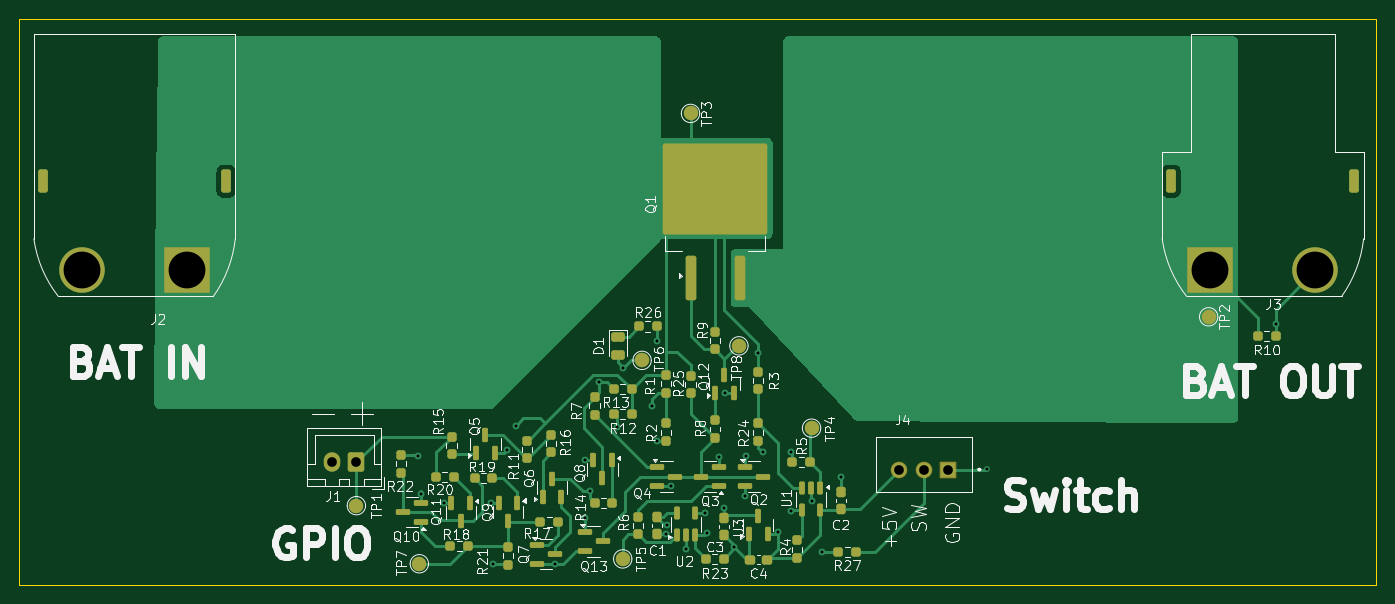
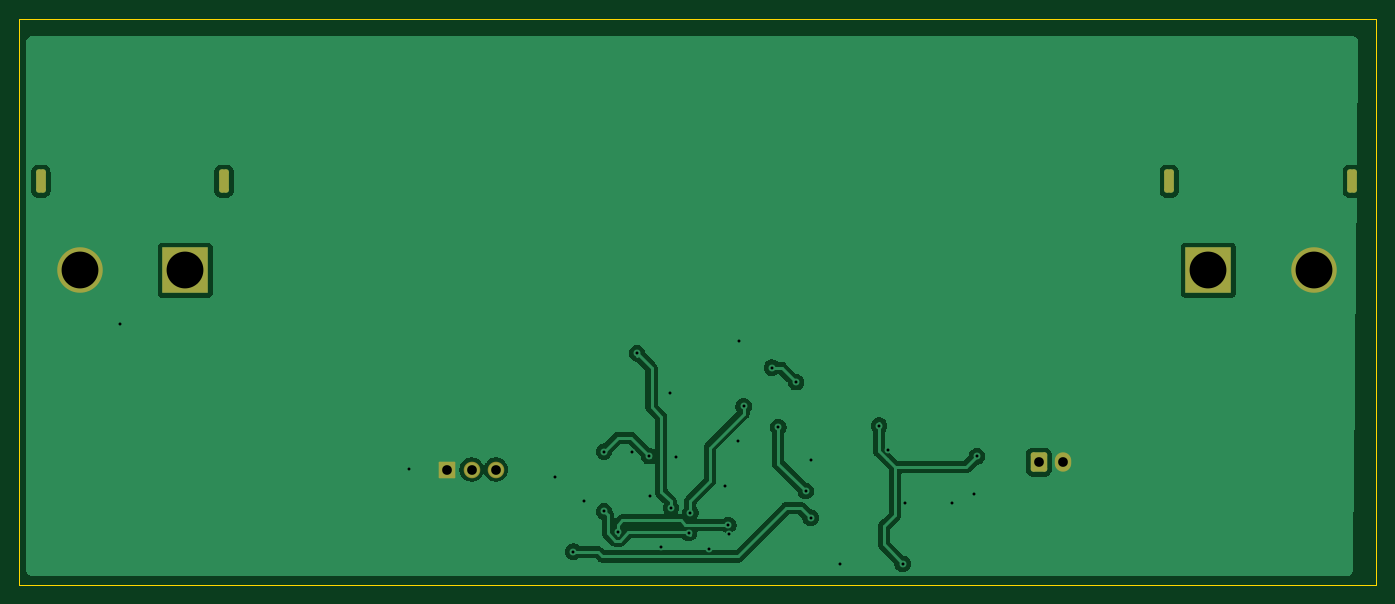
Circuit board: 11 layer files. Board 140.1 x 58.4 mm.
- bottom_copper: BatteryProtection-B_Cu.gbr (53882 bytes)
- bottom_mask: BatteryProtection-B_Mask.gbr (1867 bytes)
- paste: BatteryProtection-B_Paste.gbr (460 bytes)
- bottom_silk: BatteryProtection-B_Silkscreen.gbr (461 bytes)
- outline: BatteryProtection-Edge_Cuts.gbr (617 bytes)
- top_copper: BatteryProtection-F_Cu.gbr (33829 bytes)
- top_mask: BatteryProtection-F_Mask.gbr (8012 bytes)
- paste: BatteryProtection-F_Paste.gbr (6818 bytes)
- top_silk: BatteryProtection-F_Silkscreen.gbr (113122 bytes)
- drill: BatteryProtection-NPTH.drl (269 bytes)
- drill: BatteryProtection-PTH.drl (1555 bytes)

=== bottom_copper: BatteryProtection-B_Cu.gbr (53882 bytes, source omitted) ===
=== bottom_mask: BatteryProtection-B_Mask.gbr (1867 bytes, source withheld) ===
=== paste: BatteryProtection-B_Paste.gbr ===
%TF.GenerationSoftware,KiCad,Pcbnew,9.0.4*%
%TF.CreationDate,2026-02-16T13:06:27-07:00*%
%TF.ProjectId,BatteryProtection,42617474-6572-4795-9072-6f7465637469,rev?*%
%TF.SameCoordinates,Original*%
%TF.FileFunction,Paste,Bot*%
%TF.FilePolarity,Positive*%
%FSLAX46Y46*%
G04 Gerber Fmt 4.6, Leading zero omitted, Abs format (unit mm)*
G04 Created by KiCad (PCBNEW 9.0.4) date 2026-02-16 13:06:27*
%MOMM*%
%LPD*%
G01*
G04 APERTURE LIST*
G04 APERTURE END LIST*
M02*

=== bottom_silk: BatteryProtection-B_Silkscreen.gbr ===
%TF.GenerationSoftware,KiCad,Pcbnew,9.0.4*%
%TF.CreationDate,2026-02-16T13:06:27-07:00*%
%TF.ProjectId,BatteryProtection,42617474-6572-4795-9072-6f7465637469,rev?*%
%TF.SameCoordinates,Original*%
%TF.FileFunction,Legend,Bot*%
%TF.FilePolarity,Positive*%
%FSLAX46Y46*%
G04 Gerber Fmt 4.6, Leading zero omitted, Abs format (unit mm)*
G04 Created by KiCad (PCBNEW 9.0.4) date 2026-02-16 13:06:27*
%MOMM*%
%LPD*%
G01*
G04 APERTURE LIST*
G04 APERTURE END LIST*
M02*

=== outline: BatteryProtection-Edge_Cuts.gbr ===
%TF.GenerationSoftware,KiCad,Pcbnew,9.0.4*%
%TF.CreationDate,2026-02-16T13:06:27-07:00*%
%TF.ProjectId,BatteryProtection,42617474-6572-4795-9072-6f7465637469,rev?*%
%TF.SameCoordinates,Original*%
%TF.FileFunction,Profile,NP*%
%FSLAX46Y46*%
G04 Gerber Fmt 4.6, Leading zero omitted, Abs format (unit mm)*
G04 Created by KiCad (PCBNEW 9.0.4) date 2026-02-16 13:06:27*
%MOMM*%
%LPD*%
G01*
G04 APERTURE LIST*
%TA.AperFunction,Profile*%
%ADD10C,0.050000*%
%TD*%
G04 APERTURE END LIST*
D10*
X129131750Y-58977250D02*
X269207750Y-58977250D01*
X269207750Y-117409250D01*
X129131750Y-117409250D01*
X129131750Y-58977250D01*
M02*

=== top_copper: BatteryProtection-F_Cu.gbr (33829 bytes, source omitted) ===
=== top_mask: BatteryProtection-F_Mask.gbr (8012 bytes, source omitted) ===
=== paste: BatteryProtection-F_Paste.gbr (6818 bytes, source omitted) ===
=== top_silk: BatteryProtection-F_Silkscreen.gbr (113122 bytes, source omitted) ===
=== drill: BatteryProtection-NPTH.drl ===
M48
; DRILL file {KiCad 9.0.4} date 2026-02-16T13:08:03-0700
; FORMAT={-:-/ absolute / metric / decimal}
; #@! TF.CreationDate,2026-02-16T13:08:03-07:00
; #@! TF.GenerationSoftware,Kicad,Pcbnew,9.0.4
; #@! TF.FileFunction,NonPlated,1,2,NPTH
FMAT,2
METRIC
%
G90
G05
M30

=== drill: BatteryProtection-PTH.drl ===
M48
; DRILL file {KiCad 9.0.4} date 2026-02-16T13:08:03-0700
; FORMAT={-:-/ absolute / metric / decimal}
; #@! TF.CreationDate,2026-02-16T13:08:03-07:00
; #@! TF.GenerationSoftware,Kicad,Pcbnew,9.0.4
; #@! TF.FileFunction,Plated,1,2,PTH
FMAT,2
METRIC
; #@! TA.AperFunction,Plated,PTH,ViaDrill
T1C0.300
; #@! TA.AperFunction,Plated,PTH,ViaDrill
T2C0.305
; #@! TA.AperFunction,Plated,PTH,ComponentDrill
T3C0.600
; #@! TA.AperFunction,Plated,PTH,ComponentDrill
T4C1.000
; #@! TA.AperFunction,Plated,PTH,ComponentDrill
T5C3.800
%
G90
G05
T1
X229.0Y-105.5
T2
X170.336Y-104.164
X170.624Y-108.0
X172.924Y-109.007
X177.773Y-108.957
X178.0Y-115.251
X179.5Y-103.5
X180.424Y-101.0
X184.424Y-115.251
X187.5Y-104.57
X187.5Y-110.5
X188.0Y-107.751
X189.0Y-96.5
X190.836Y-101.164
X191.5Y-95.0
X194.424Y-99.0
X194.924Y-92.251
X195.0Y-102.576
X195.924Y-112.176
X196.0Y-111.251
X196.374Y-107.201
X197.974Y-113.751
X199.924Y-110.0
X200.087Y-112.087
X201.361Y-104.251
X201.924Y-109.5
X202.0Y-97.626
X202.962Y-113.538
X204.036Y-108.251
X204.144Y-104.144
X205.424Y-93.5
X205.924Y-103.751
X207.424Y-112.0
X208.836Y-103.664
X208.837Y-109.837
X210.924Y-108.751
X212.0Y-114.0
X213.924Y-106.251
X258.836Y-90.5
T4
X161.424Y-104.751
X163.924Y-104.751
X220.0Y-105.525
X222.5Y-105.525
X225.0Y-105.525
T5
X135.574Y-84.951
X146.424Y-84.951
X252.074Y-84.951
X262.924Y-84.951
T3
G00X131.574Y-76.151
M15
G01X131.574Y-75.351
M16
G05
G00X150.474Y-76.151
M15
G01X150.474Y-75.351
M16
G05
G00X248.074Y-76.151
M15
G01X248.074Y-75.351
M16
G05
G00X266.974Y-76.151
M15
G01X266.974Y-75.351
M16
G05
M30
